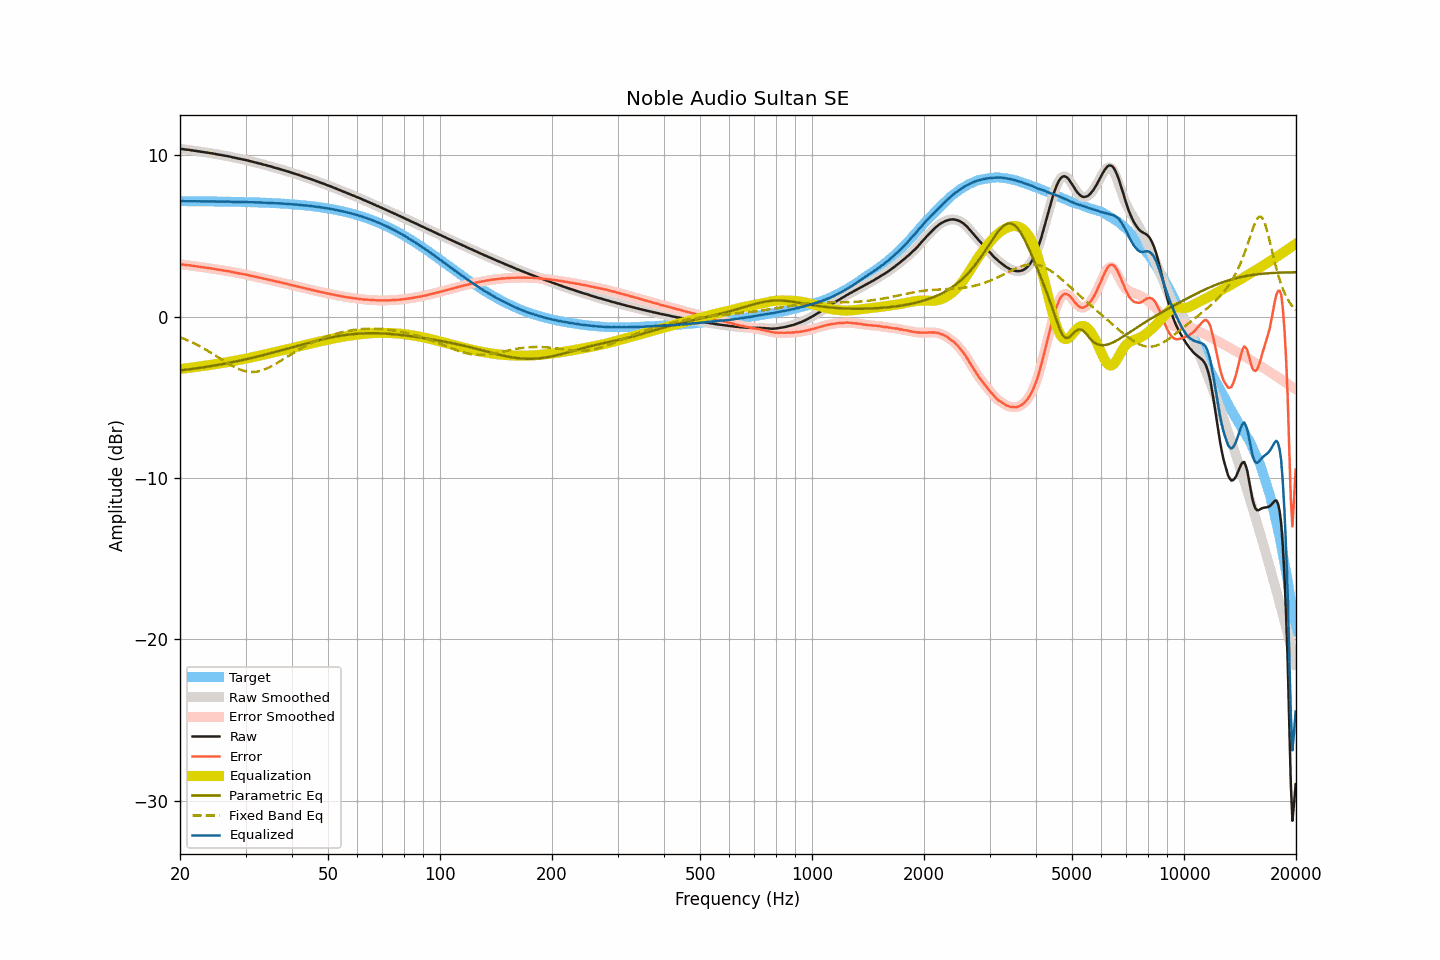

The data file committed next to this chart (first rows):
frequency, raw, smoothed, error, error_smoothed, equalization, parametric_eq, fixed_band_eq, equalized_raw, equalized_smoothed, target
20.00, 10.40, 10.40, 3.24, 3.25, -3.25, -3.34, -1.28, 7.16, 7.16, 7.16
20.20, 10.39, 10.39, 3.23, 3.23, -3.23, -3.32, -1.32, 7.16, 7.16, 7.16
20.40, 10.38, 10.38, 3.23, 3.22, -3.22, -3.31, -1.36, 7.16, 7.15, 7.16
20.61, 10.36, 10.36, 3.21, 3.21, -3.21, -3.30, -1.40, 7.15, 7.15, 7.15
20.81, 10.35, 10.35, 3.20, 3.20, -3.20, -3.29, -1.44, 7.15, 7.15, 7.15
21.02, 10.34, 10.34, 3.19, 3.19, -3.19, -3.27, -1.48, 7.15, 7.15, 7.15
21.23, 10.33, 10.33, 3.18, 3.18, -3.17, -3.26, -1.53, 7.16, 7.15, 7.15
21.44, 10.31, 10.31, 3.16, 3.16, -3.16, -3.25, -1.57, 7.15, 7.15, 7.15
21.66, 10.30, 10.30, 3.15, 3.15, -3.15, -3.23, -1.62, 7.15, 7.15, 7.15
21.87, 10.28, 10.28, 3.13, 3.13, -3.13, -3.22, -1.67, 7.15, 7.15, 7.15
22.09, 10.27, 10.27, 3.12, 3.12, -3.12, -3.21, -1.72, 7.15, 7.15, 7.15
22.31, 10.25, 10.25, 3.10, 3.10, -3.11, -3.19, -1.77, 7.15, 7.15, 7.15
22.54, 10.24, 10.24, 3.09, 3.09, -3.09, -3.18, -1.82, 7.15, 7.15, 7.15
22.76, 10.22, 10.22, 3.07, 3.08, -3.08, -3.16, -1.88, 7.14, 7.15, 7.15
22.99, 10.21, 10.21, 3.07, 3.06, -3.06, -3.15, -1.93, 7.15, 7.15, 7.15
23.22, 10.19, 10.19, 3.05, 3.05, -3.05, -3.13, -1.99, 7.14, 7.14, 7.14
23.45, 10.18, 10.18, 3.04, 3.04, -3.04, -3.12, -2.04, 7.15, 7.14, 7.14
23.69, 10.16, 10.16, 3.02, 3.02, -3.02, -3.10, -2.10, 7.14, 7.14, 7.14
23.92, 10.15, 10.15, 3.01, 3.01, -3.01, -3.09, -2.16, 7.14, 7.14, 7.14
24.16, 10.13, 10.13, 2.99, 2.99, -2.99, -3.07, -2.22, 7.14, 7.14, 7.14
24.40, 10.12, 10.12, 2.98, 2.98, -2.98, -3.05, -2.28, 7.14, 7.14, 7.14
24.65, 10.10, 10.10, 2.96, 2.96, -2.96, -3.04, -2.35, 7.14, 7.14, 7.14
24.89, 10.08, 10.08, 2.94, 2.94, -2.94, -3.02, -2.41, 7.14, 7.14, 7.14
25.14, 10.06, 10.06, 2.93, 2.93, -2.93, -3.00, -2.47, 7.13, 7.13, 7.14
25.39, 10.04, 10.04, 2.91, 2.91, -2.91, -2.99, -2.54, 7.13, 7.13, 7.13
25.65, 10.03, 10.03, 2.90, 2.90, -2.90, -2.97, -2.60, 7.13, 7.13, 7.13
25.91, 10.01, 10.01, 2.88, 2.88, -2.88, -2.95, -2.66, 7.13, 7.13, 7.13
26.16, 9.99, 9.99, 2.86, 2.86, -2.86, -2.93, -2.73, 7.13, 7.13, 7.13
26.43, 9.97, 9.97, 2.84, 2.85, -2.85, -2.91, -2.79, 7.12, 7.13, 7.13
26.69, 9.96, 9.96, 2.83, 2.83, -2.83, -2.89, -2.85, 7.13, 7.13, 7.13
26.96, 9.94, 9.94, 2.82, 2.82, -2.81, -2.87, -2.91, 7.13, 7.13, 7.12
27.23, 9.92, 9.92, 2.80, 2.80, -2.79, -2.85, -2.97, 7.13, 7.13, 7.12
27.50, 9.89, 9.89, 2.77, 2.77, -2.77, -2.83, -3.03, 7.12, 7.12, 7.12
27.77, 9.87, 9.87, 2.75, 2.75, -2.76, -2.81, -3.08, 7.11, 7.12, 7.12
28.05, 9.85, 9.85, 2.73, 2.73, -2.74, -2.79, -3.13, 7.11, 7.11, 7.12
28.33, 9.83, 9.83, 2.72, 2.72, -2.72, -2.77, -3.18, 7.11, 7.11, 7.11
28.62, 9.81, 9.81, 2.70, 2.70, -2.70, -2.75, -3.23, 7.11, 7.11, 7.11
28.90, 9.79, 9.79, 2.68, 2.68, -2.68, -2.73, -3.27, 7.11, 7.11, 7.11
29.19, 9.77, 9.77, 2.66, 2.66, -2.66, -2.71, -3.30, 7.11, 7.11, 7.11
29.48, 9.75, 9.75, 2.65, 2.65, -2.64, -2.69, -3.34, 7.11, 7.11, 7.11
29.78, 9.73, 9.73, 2.63, 2.63, -2.62, -2.67, -3.37, 7.11, 7.11, 7.10
30.08, 9.70, 9.70, 2.60, 2.60, -2.60, -2.64, -3.39, 7.10, 7.10, 7.10
30.38, 9.68, 9.68, 2.58, 2.58, -2.58, -2.62, -3.41, 7.10, 7.10, 7.10
30.68, 9.65, 9.65, 2.56, 2.56, -2.56, -2.60, -3.42, 7.09, 7.09, 7.09
30.99, 9.63, 9.63, 2.54, 2.54, -2.54, -2.57, -3.43, 7.09, 7.09, 7.09
31.30, 9.60, 9.60, 2.51, 2.51, -2.52, -2.55, -3.43, 7.09, 7.09, 7.09
31.61, 9.58, 9.58, 2.50, 2.49, -2.49, -2.53, -3.43, 7.09, 7.09, 7.09
31.93, 9.55, 9.55, 2.47, 2.47, -2.47, -2.50, -3.42, 7.08, 7.08, 7.08
32.24, 9.53, 9.53, 2.45, 2.45, -2.45, -2.48, -3.41, 7.08, 7.08, 7.08
32.57, 9.50, 9.50, 2.43, 2.43, -2.43, -2.45, -3.38, 7.07, 7.08, 7.08
32.89, 9.48, 9.48, 2.41, 2.41, -2.41, -2.43, -3.36, 7.08, 7.07, 7.07
33.22, 9.45, 9.45, 2.38, 2.38, -2.38, -2.40, -3.33, 7.07, 7.07, 7.07
33.55, 9.42, 9.42, 2.36, 2.36, -2.36, -2.38, -3.30, 7.06, 7.06, 7.06
33.89, 9.40, 9.40, 2.34, 2.34, -2.34, -2.35, -3.26, 7.06, 7.06, 7.06
34.23, 9.37, 9.37, 2.32, 2.32, -2.32, -2.33, -3.22, 7.06, 7.06, 7.06
34.57, 9.34, 9.35, 2.29, 2.29, -2.29, -2.30, -3.17, 7.05, 7.05, 7.05
34.92, 9.32, 9.32, 2.27, 2.27, -2.27, -2.28, -3.12, 7.05, 7.05, 7.05
35.27, 9.29, 9.29, 2.25, 2.25, -2.25, -2.25, -3.07, 7.04, 7.04, 7.04
35.62, 9.26, 9.26, 2.22, 2.22, -2.22, -2.22, -3.02, 7.04, 7.04, 7.04
35.97, 9.23, 9.23, 2.20, 2.20, -2.20, -2.20, -2.96, 7.03, 7.03, 7.03
... 635 more rows
